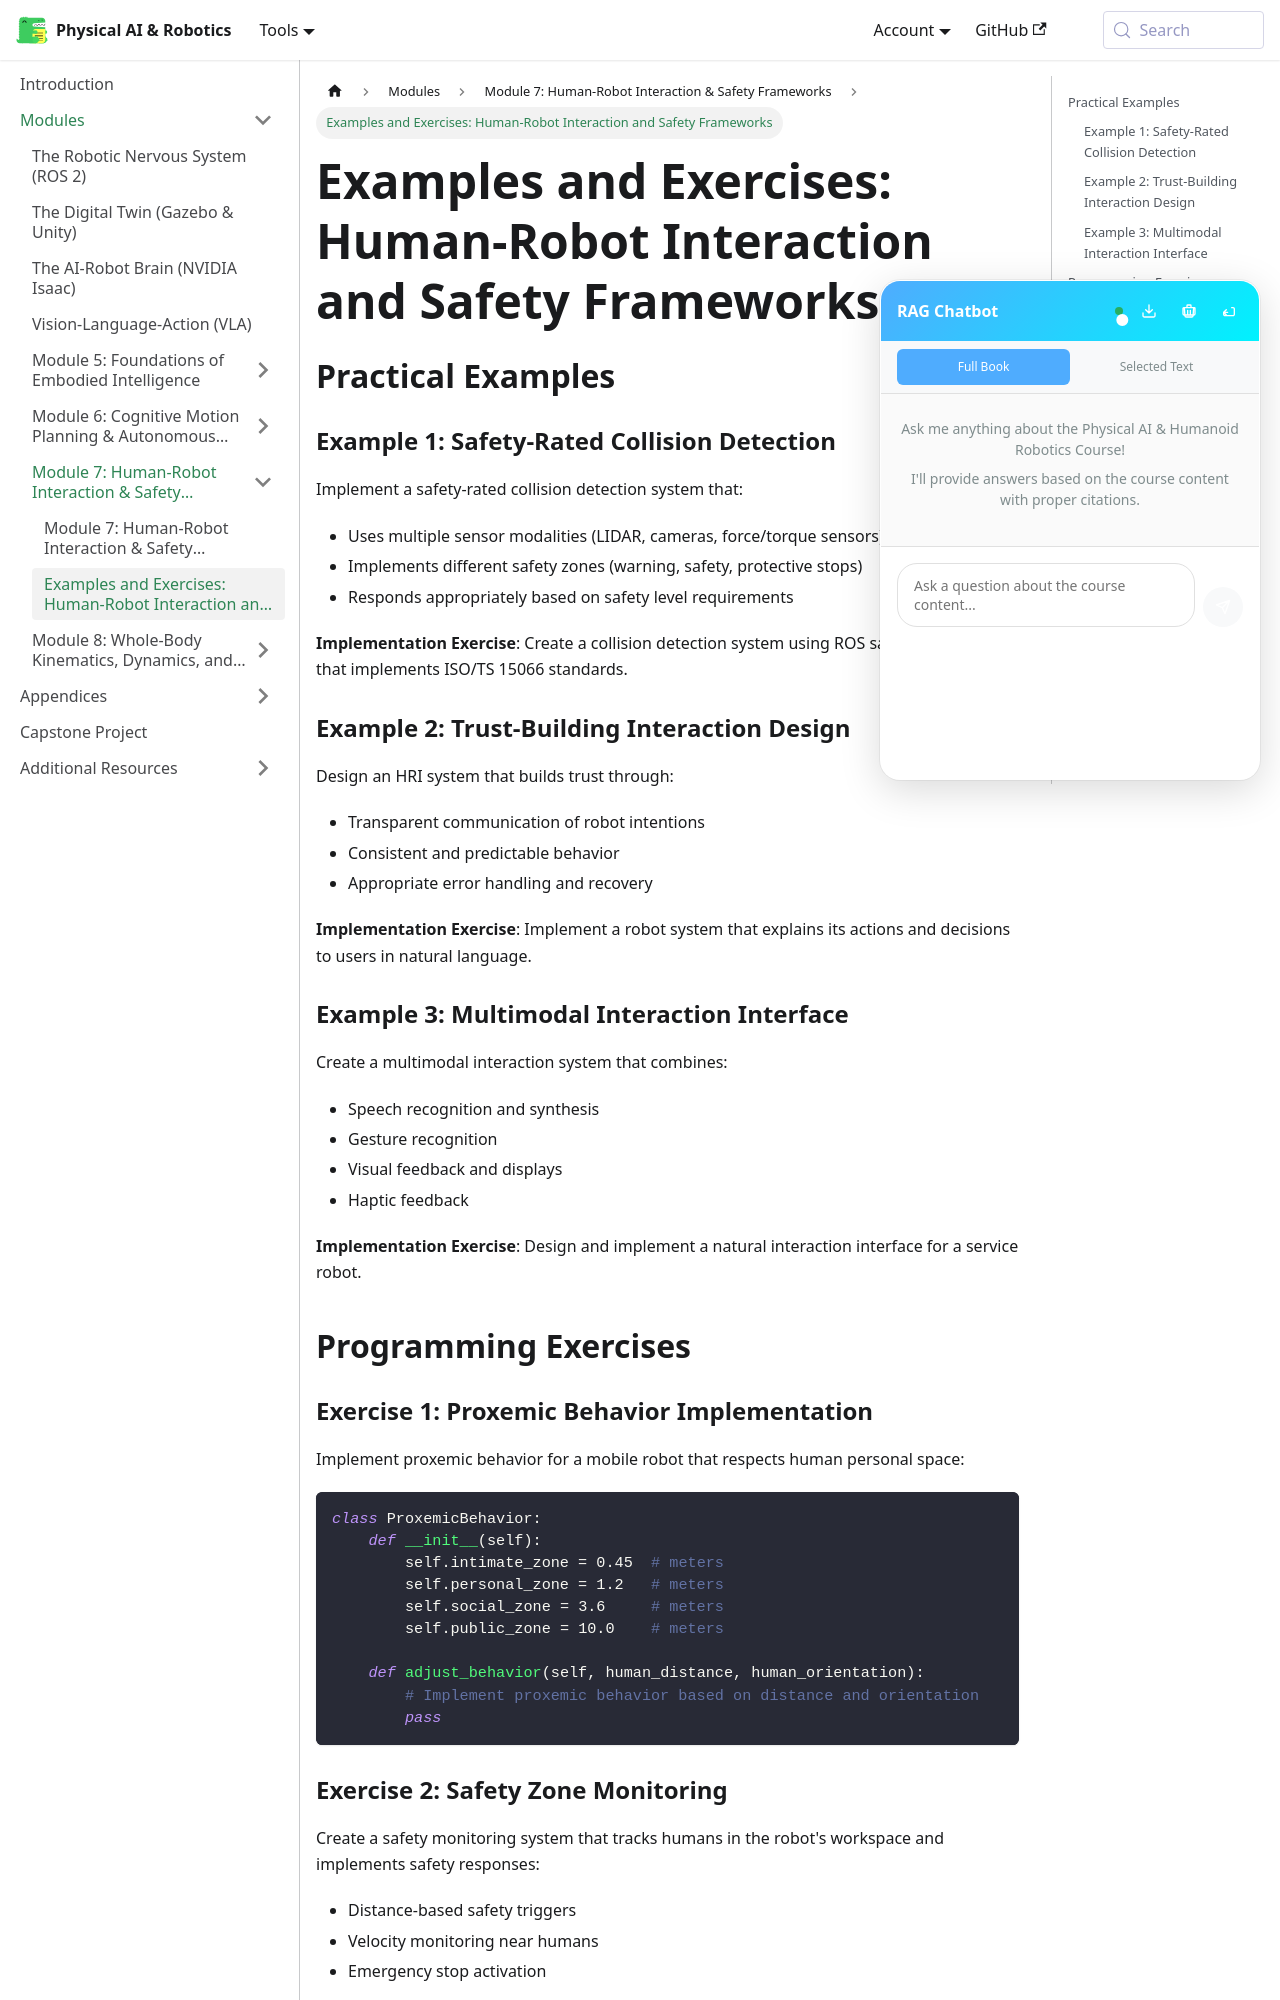

repository: ash-codiology/AI-robotics-playground · page: docs/module-7-human-robot-interaction-safety-frameworks/examples-and-exercises/index.html · generator: docusaurus

# Examples and Exercises: Human-Robot Interaction and Safety Frameworks

## Practical Examples

### Example 1: Safety-Rated Collision Detection
Implement a safety-rated collision detection system that:
- Uses multiple sensor modalities (LIDAR, cameras, force/torque sensors)
- Implements different safety zones (warning, safety, protective stops)
- Responds appropriately based on safety level requirements

**Implementation Exercise**: Create a collision detection system using ROS safety controllers that implements ISO/TS 15066 standards.

### Example 2: Trust-Building Interaction Design
Design an HRI system that builds trust through:
- Transparent communication of robot intentions
- Consistent and predictable behavior
- Appropriate error handling and recovery

**Implementation Exercise**: Implement a robot system that explains its actions and decisions to users in natural language.

### Example 3: Multimodal Interaction Interface
Create a multimodal interaction system that combines:
- Speech recognition and synthesis
- Gesture recognition
- Visual feedback and displays
- Haptic feedback

**Implementation Exercise**: Design and implement a natural interaction interface for a service robot.

## Programming Exercises

### Exercise 1: Proxemic Behavior Implementation
Implement proxemic behavior for a mobile robot that respects human personal space:
```python
class ProxemicBehavior:
    def __init__(self):
        self.intimate_zone = 0.45  # meters
        self.personal_zone = 1.2   # meters
        self.social_zone = 3.6     # meters
        self.public_zone = 10.0    # meters

    def adjust_behavior(self, human_distance, human_orientation):
        # Implement proxemic behavior based on distance and orientation
        pass
```
